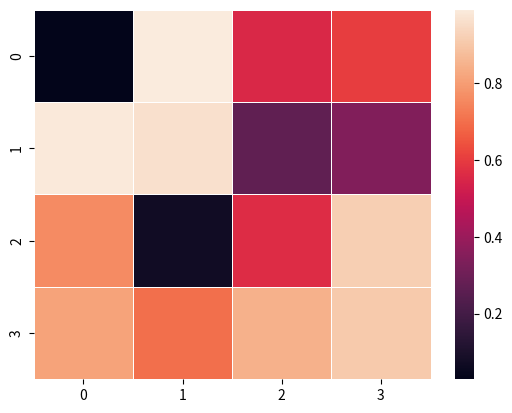

Generate this figure with matplotlib:
import random
import numpy as np
import matplotlib.pyplot as plt
import seaborn as sns

# a = np.zeros(16 * 16, dtype=int)
# print(a.reshape([16, 16]))

uniform_data = np.random.rand(16, 1)
print(uniform_data)
ax = sns.heatmap(uniform_data.reshape([4, 4]), linewidth=0.5)
plt.show()
